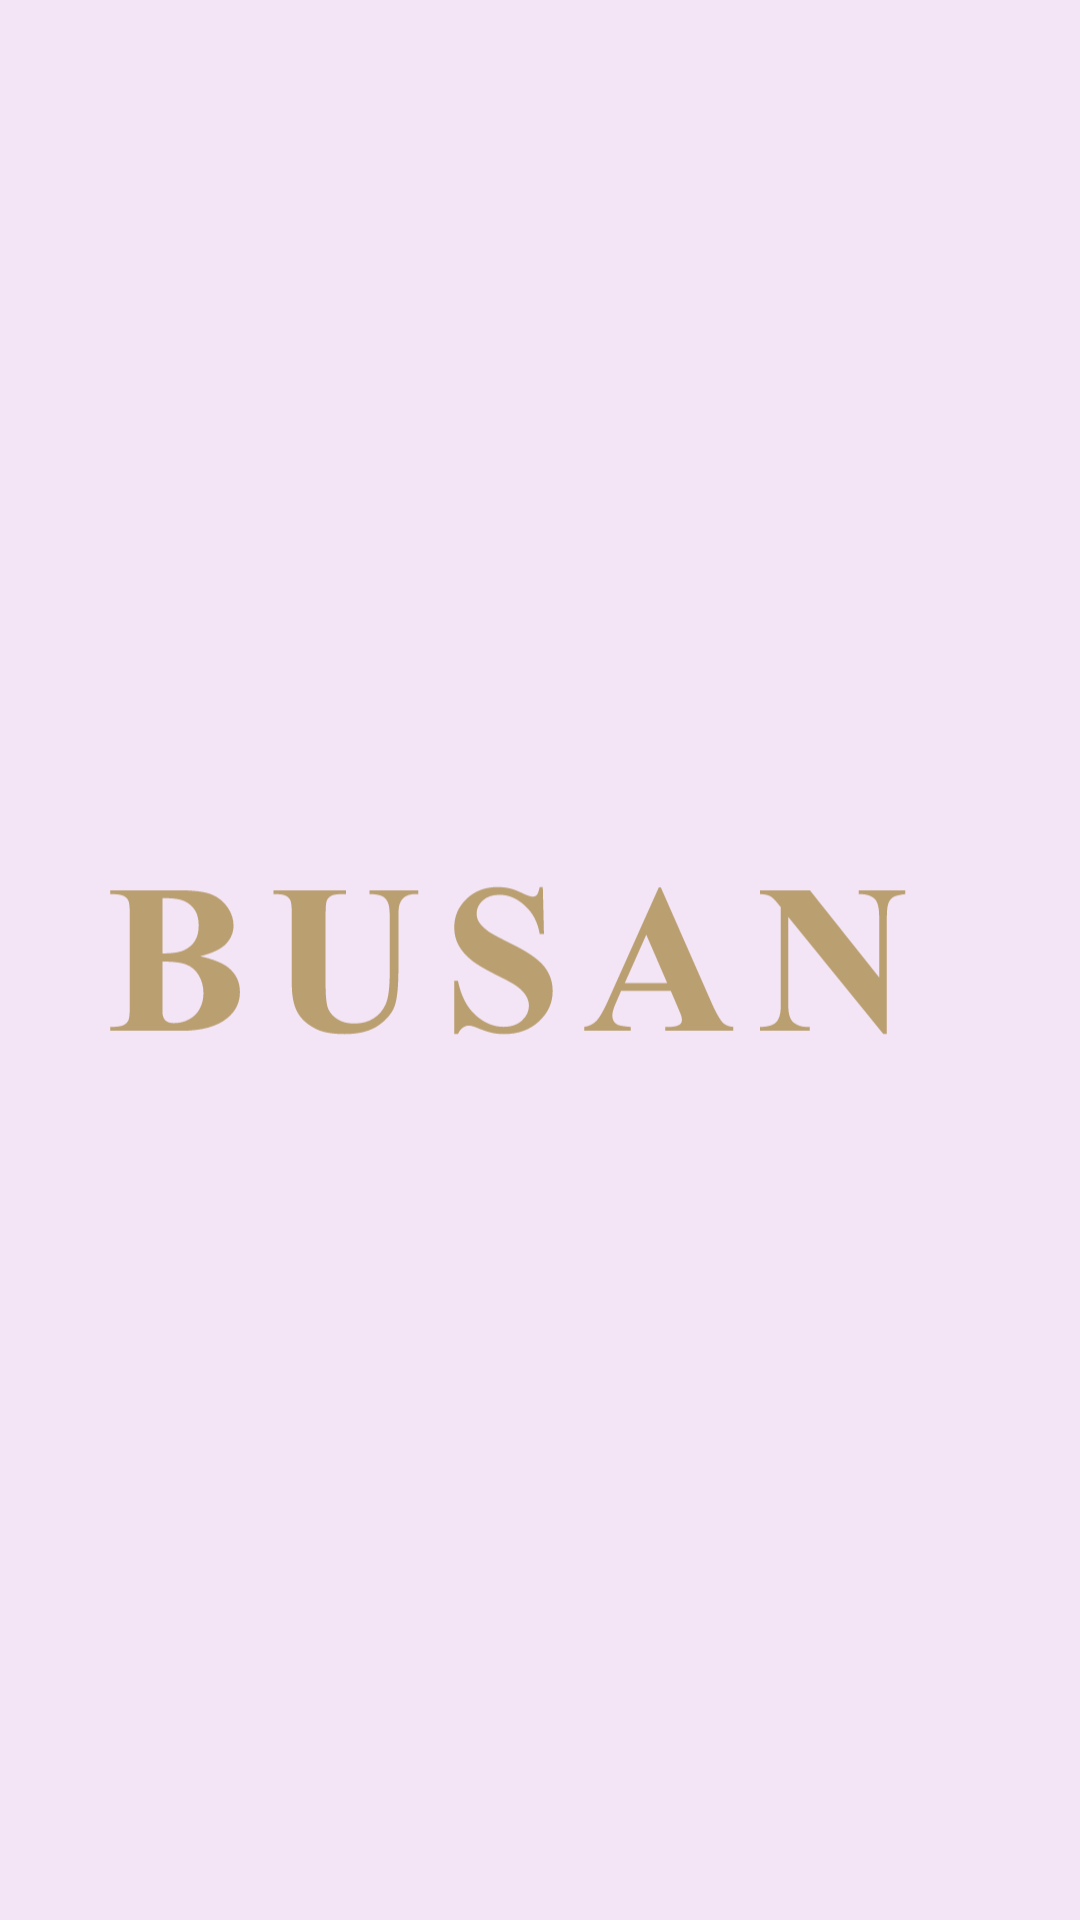

Produce the Android XML layout that renders to this screen, including the resource entries it uses.
<!-- AndroidManifest.xml: application theme Theme.PKTI.NoActionBar -->
<!-- res/layout/activity_splash_screen.xml -->
<?xml version="1.0" encoding="utf-8"?>
<androidx.constraintlayout.widget.ConstraintLayout xmlns:android="http://schemas.android.com/apk/res/android"
    xmlns:app="http://schemas.android.com/apk/res-auto"
    xmlns:tools="http://schemas.android.com/tools"
    android:layout_width="match_parent"
    android:layout_height="match_parent"
    android:background="@color/purple_splash"
    tools:context=".SplashScreen">

    <ImageView
        android:id="@+id/imageView3"
        android:layout_width="444dp"
        android:layout_height="220dp"
        android:layout_marginEnd="50dp"
        app:layout_constraintBottom_toBottomOf="parent"
        app:layout_constraintEnd_toEndOf="parent"
        app:layout_constraintTop_toTopOf="parent"
        app:srcCompat="@drawable/busan_logo_small" />

</androidx.constraintlayout.widget.ConstraintLayout>
<!-- resources referenced by this layout -->
<resources>
  <color name="purple_splash">#F3E4F6</color>
  <!-- drawable busan_logo_small: vector/xml drawable (drawable, 5398 chars, omitted) -->
  <style name="Theme.PKTI.NoActionBar">
          <item name="windowActionBar">false</item>
          <item name="windowNoTitle">true</item>
      </style>
</resources>
